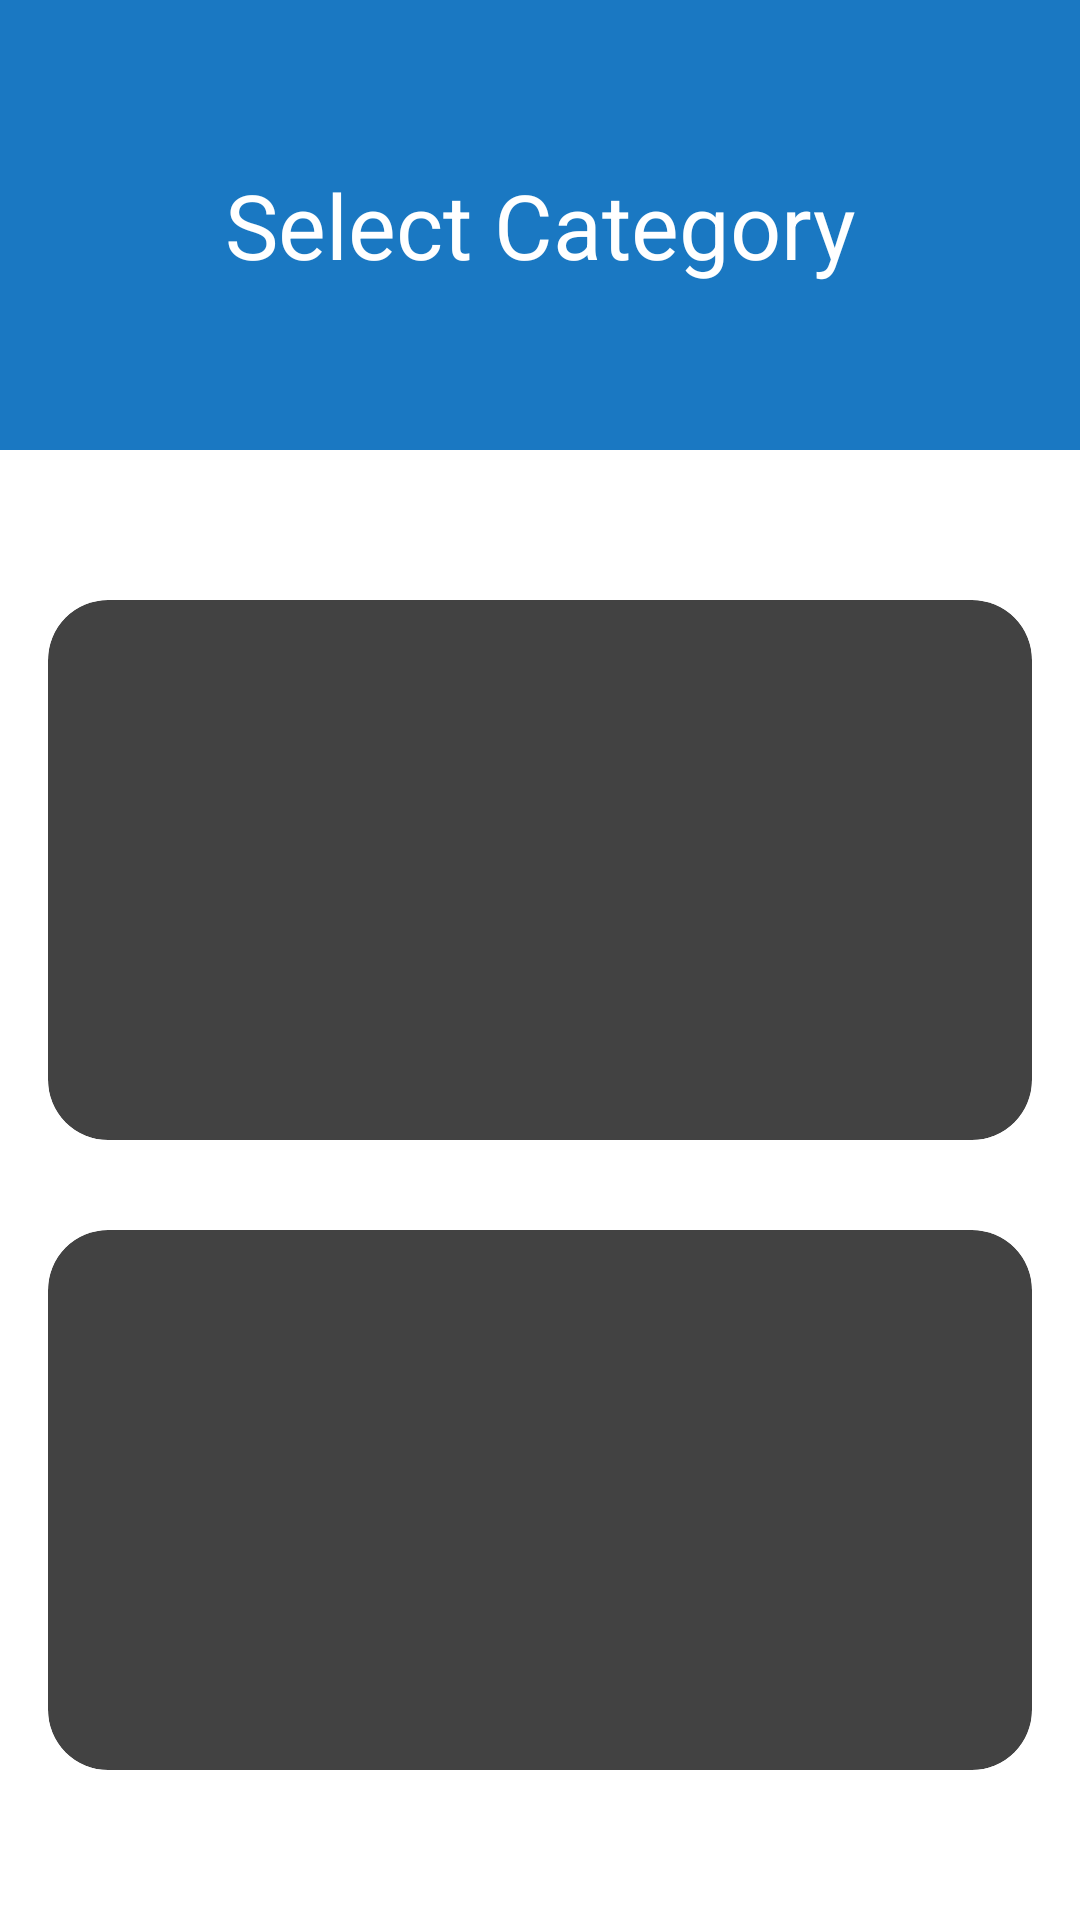

Here is an Android app screen rendered from its layout file. Give the layout XML and the strings, colors and styles it references.
<!-- AndroidManifest.xml: application theme Theme.App.Starting -->
<!-- res/layout/fragment_category_screen.xml -->
<?xml version="1.0" encoding="utf-8"?>
<FrameLayout xmlns:android="http://schemas.android.com/apk/res/android"
    xmlns:app="http://schemas.android.com/apk/res-auto"
    xmlns:tools="http://schemas.android.com/tools"
    android:layout_width="match_parent"
    android:layout_height="match_parent"
    tools:context=".screens.categoryScreen.CategoryScreen">

    <androidx.constraintlayout.widget.ConstraintLayout
        android:layout_width="match_parent"
        android:layout_height="match_parent">

        <TextView
            android:id="@+id/textView"
            android:layout_width="match_parent"
            android:layout_height="150dp"
            android:background="@color/prime"
            android:gravity="center"
            android:text="Select Category"
            android:textAlignment="center"
            android:textColor="@color/white"
            android:textSize="30dp"
            app:layout_constraintEnd_toEndOf="parent"
            app:layout_constraintHorizontal_bias="0.5"
            app:layout_constraintStart_toStartOf="parent"
            app:layout_constraintTop_toTopOf="parent" />


        <LinearLayout
            android:id="@+id/linearLayout"
            android:layout_width="match_parent"
            android:layout_height="wrap_content"
            android:orientation="vertical"
            android:padding="16dp"
            app:layout_constraintBottom_toBottomOf="parent"
            app:layout_constraintEnd_toEndOf="parent"
            app:layout_constraintHorizontal_bias="0.5"
            app:layout_constraintStart_toStartOf="parent"
            app:layout_constraintTop_toBottomOf="@+id/textView">

            <androidx.cardview.widget.CardView
                android:layout_width="match_parent"
                android:layout_height="180dp"
                android:clickable="true"
                app:cardCornerRadius="20dp"
                app:layout_constraintEnd_toEndOf="parent"
                app:layout_constraintHorizontal_bias="0.5"
                app:layout_constraintStart_toStartOf="parent">

                <ImageButton
                    android:id="@+id/fiction_btn"
                    android:layout_width="match_parent"
                    android:layout_height="match_parent"
                    android:background="@drawable/f" />
            </androidx.cardview.widget.CardView>

            <androidx.cardview.widget.CardView
                android:layout_width="match_parent"
                android:layout_height="180dp"
                android:layout_marginTop="30dp"
                app:cardCornerRadius="20dp"
                app:layout_constraintEnd_toEndOf="parent"
                app:layout_constraintHorizontal_bias="0.5"
                app:layout_constraintStart_toStartOf="parent">

                <ImageButton
                    android:id="@+id/nonFiction_btn"
                    android:layout_width="match_parent"
                    android:layout_height="match_parent"
                    android:background="@drawable/n_f" />
            </androidx.cardview.widget.CardView>
        </LinearLayout>


    </androidx.constraintlayout.widget.ConstraintLayout>


</FrameLayout>
<!-- resources referenced by this layout -->
<resources>
  <color name="prime">#1a78c2</color>
  <color name="white">#FFFFFFFF</color>
  <style name="Theme.App.Starting" parent="Theme.SplashScreen">
          <item name="windowSplashScreenBackground">@color/white</item>
          <item name="windowSplashScreenAnimatedIcon">@drawable/book_ic</item>
          <item name="postSplashScreenTheme">@style/Theme.PickAbook.Light</item>
      </style>
  <!-- drawable book_ic (drawable) -->
  <vector xmlns:android="http://schemas.android.com/apk/res/android"
      android:width="24dp"
      android:height="24dp"
      android:viewportWidth="24"
      android:viewportHeight="24"
      android:tint="#1a78c2">
  
    <group
        android:pivotX="12"
        android:pivotY="12"
        android:scaleX="0.5"
        android:scaleY="0.5">
      <path
          android:fillColor="@color/black"
          android:pathData="M21,5c-1.11,-0.35 -2.33,-0.5 -3.5,-0.5c-1.95,0 -4.05,0.4 -5.5,1.5c-1.45,-1.1 -3.55,-1.5 -5.5,-1.5S2.45,4.9 1,6v14.65c0,0.25 0.25,0.5 0.5,0.5c0.1,0 0.15,-0.05 0.25,-0.05C3.1,20.45 5.05,20 6.5,20c1.95,0 4.05,0.4 5.5,1.5c1.35,-0.85 3.8,-1.5 5.5,-1.5c1.65,0 3.35,0.3 4.75,1.05c0.1,0.05 0.15,0.05 0.25,0.05c0.25,0 0.5,-0.25 0.5,-0.5V6C22.4,5.55 21.75,5.25 21,5zM21,18.5c-1.1,-0.35 -2.3,-0.5 -3.5,-0.5c-1.7,0 -4.15,0.65 -5.5,1.5V8c1.35,-0.85 3.8,-1.5 5.5,-1.5c1.2,0 2.4,0.15 3.5,0.5V18.5z"/>
      <path
          android:fillColor="@color/black"
          android:pathData="M17.5,10.5c0.88,0 1.73,0.09 2.5,0.26V9.24C19.21,9.09 18.36,9 17.5,9c-1.7,0 -3.24,0.29 -4.5,0.83v1.66C14.13,10.85 15.7,10.5 17.5,10.5z"/>
      <path
          android:fillColor="@color/black"
          android:pathData="M13,12.49v1.66c1.13,-0.64 2.7,-0.99 4.5,-0.99c0.88,0 1.73,0.09 2.5,0.26V11.9c-0.79,-0.15 -1.64,-0.24 -2.5,-0.24C15.8,11.66 14.26,11.96 13,12.49z"/>
      <path
          android:fillColor="@color/black"
          android:pathData="M17.5,14.33c-1.7,0 -3.24,0.29 -4.5,0.83v1.66c1.13,-0.64 2.7,-0.99 4.5,-0.99c0.88,0 1.73,0.09 2.5,0.26v-1.52C19.21,14.41 18.36,14.33 17.5,14.33z"/>
  
    </group>
  
  
  
  </vector>
  <style name="Theme.PickAbook.Light" parent="Theme.MaterialComponents.Light.NoActionBar">
          
          <item name="colorPrimary">@color/prime</item>
          <item name="colorPrimaryVariant">@color/purple_700</item>
          <item name="colorOnPrimary">@color/white</item>
          
          <item name="colorSecondary">@color/teal_200</item>
          <item name="colorSecondaryVariant">@color/teal_700</item>
          <item name="colorOnSecondary">@color/black</item>
          
          <item name="android:statusBarColor" tools:targetApi="l">?attr/colorPrimaryVariant</item>
          
      </style>
  <color name="black">#FF000000</color>
  <color name="purple_700">#FF3700B3</color>
  <color name="teal_200">#FF03DAC5</color>
  <color name="teal_700">#FF018786</color>
</resources>
